Run: headless pygame with SDL's dummy video driver; simulated clock (each Clock.tick advances the game by its frame time, no real sleeping); random seed 0; keys injected as events and as key.get_pressed() state; no mouse input.
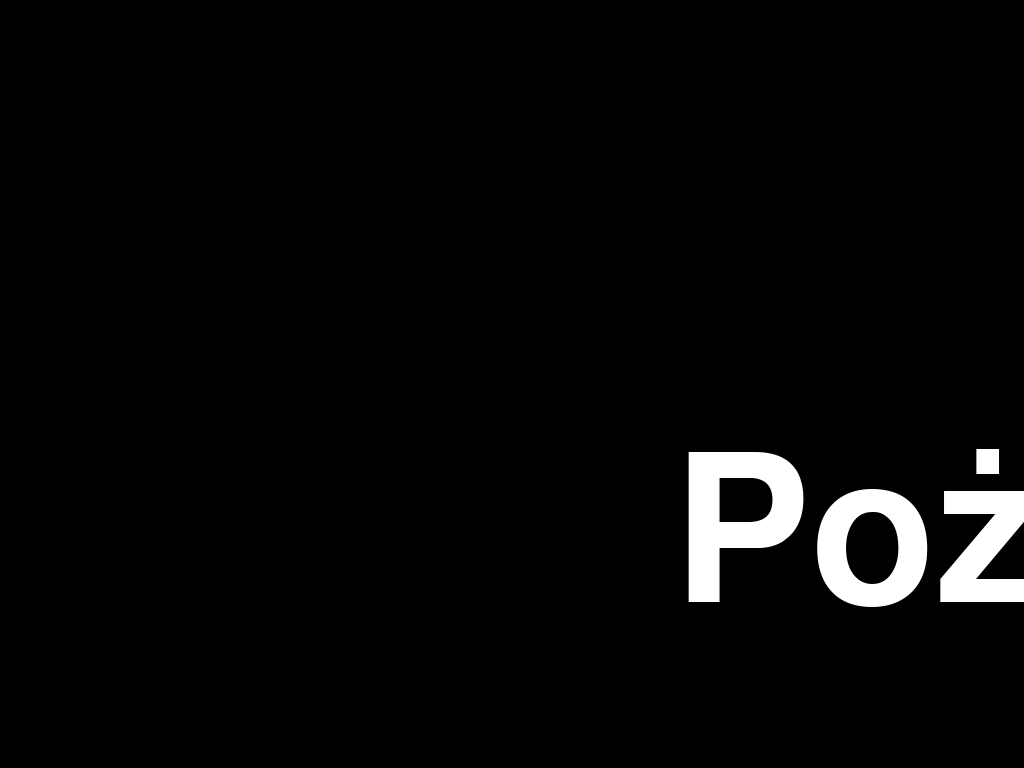
Frame 1 of 4 · flips 1–60 · no input
Frame 2 of 4 · flips 61–180 · tapped SPACE, RETURN · held RIGHT (→), D · screen unchanged from frame 1, image omitted
Frame 3 of 4 · flips 181–300 · held DOWN (↓), S · screen unchanged from frame 2, image omitted
Frame 4 of 4 · flips 301–420 · held LEFT (←), A, UP (↑), W · screen unchanged from frame 3, image omitted

The pygame program that drew these frames:

import pygame
pygame.init()
W = 1920
Hi = 1080
White=(255,255,255)
Black=(0,0,0)
win = pygame.display.set_mode((W, Hi),pygame.FULLSCREEN)
font1 = pygame.font.Font(None, 300)
text1 = font1.render("Pożar",True, White)
win.fill(Black)
text_rect1 = text1.get_rect(center=(W/2, Hi/2))
win.blit(text1, text_rect1)
while True:
    pygame.display.update()
